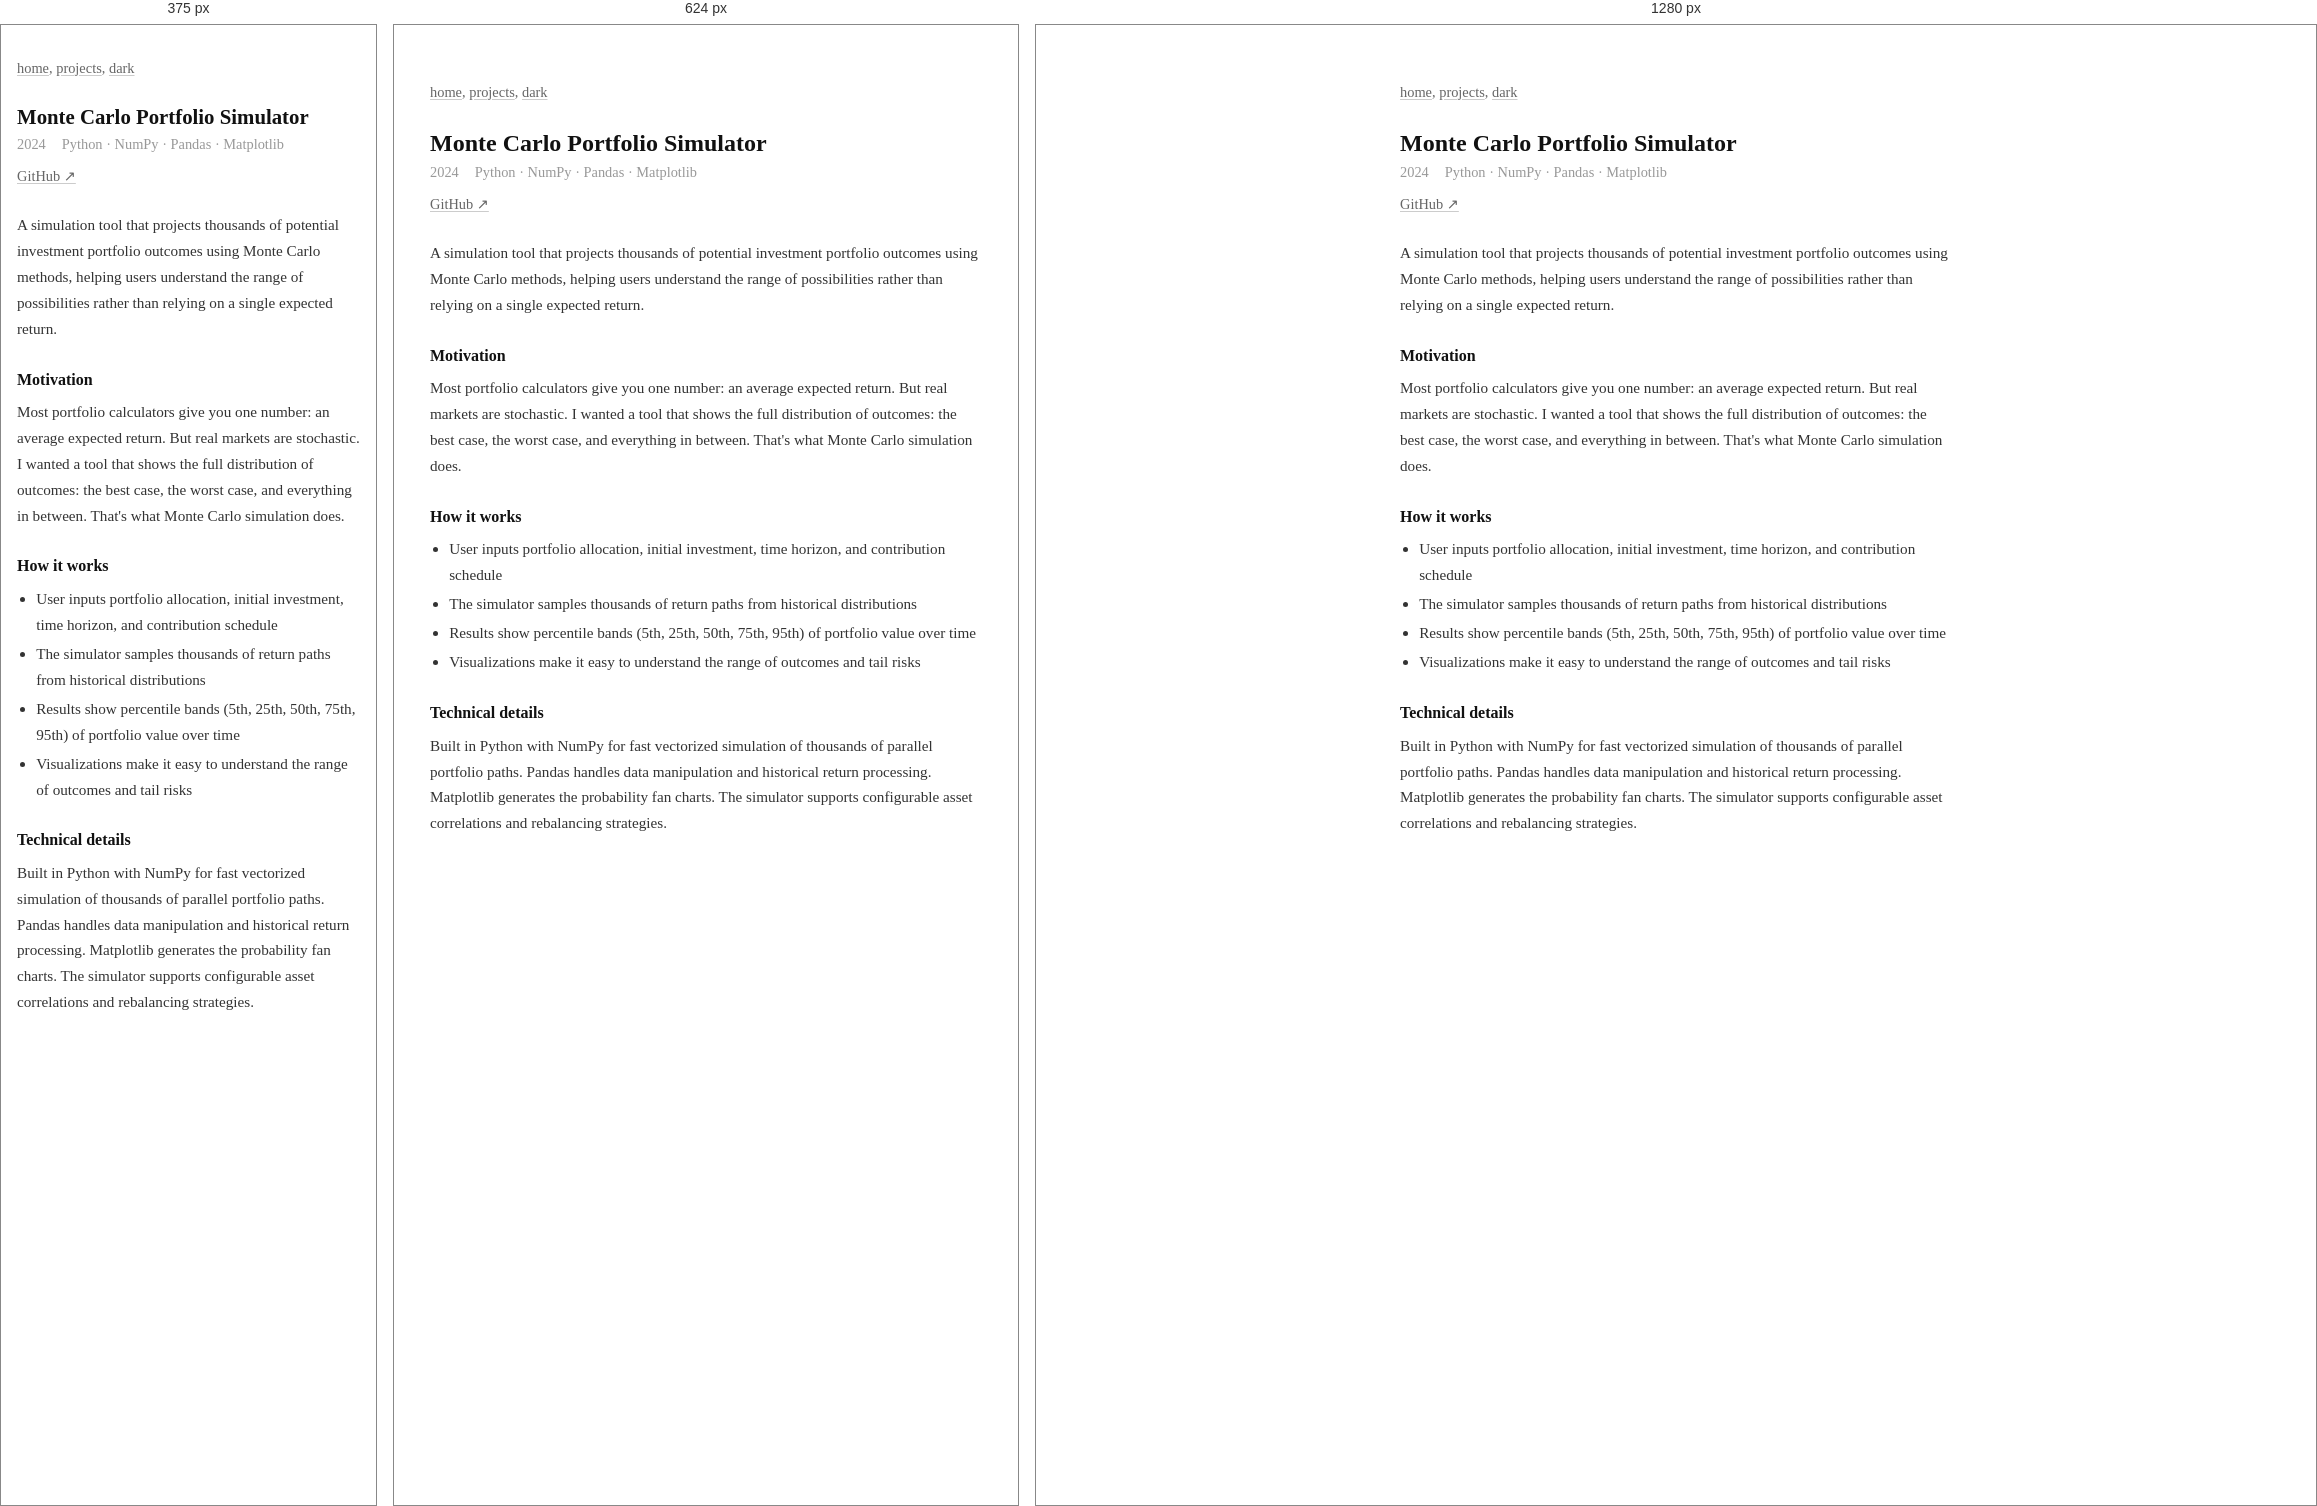
Rendered at 375 px, 624 px and 1280 px, left to right.

<!-- file: monte-carlo.html -->
<!DOCTYPE html>
<html lang="en">
<head>
    <meta charset="utf-8">
    <meta name="viewport" content="width=device-width, initial-scale=1">
    <title>Monte Carlo Portfolio Simulator | Evan Gruhlkey</title>
    <meta name="description" content="A Monte Carlo portfolio simulator by Evan Gruhlkey that projects thousands of potential investment outcomes.">
    <link rel="canonical" href="https://evangruhlkey.com/projects/monte-carlo.html">
    <meta name="author" content="Evan Gruhlkey">
    <meta name="robots" content="index, follow">
    <meta property="og:type" content="article">
    <meta property="og:site_name" content="Evan Gruhlkey">
    <meta property="og:locale" content="en_US">
    <meta property="og:title" content="Monte Carlo Portfolio Simulator | Evan Gruhlkey">
    <meta property="og:description" content="A Monte Carlo portfolio simulator by Evan Gruhlkey that projects thousands of potential investment outcomes.">
    <meta property="og:url" content="https://evangruhlkey.com/projects/monte-carlo.html">
    <meta name="twitter:card" content="summary">
    <meta name="twitter:site" content="@evangruhlkey">
    <meta name="twitter:title" content="Monte Carlo Portfolio Simulator | Evan Gruhlkey">
    <meta name="twitter:description" content="A Monte Carlo portfolio simulator by Evan Gruhlkey that projects thousands of potential investment outcomes.">
    <link rel="icon" href="/favico.ico" type="image/x-icon" sizes="16x16">
    <link rel="stylesheet" href="/style.css">
    <script type="application/ld+json">
{
    "@context": "https://schema.org",
    "@type": "BreadcrumbList",
    "itemListElement": [
        {
            "@type": "ListItem",
            "position": 1,
            "name": "Home",
            "item": "https://evangruhlkey.com/"
        },
        {
            "@type": "ListItem",
            "position": 2,
            "name": "Projects",
            "item": "https://evangruhlkey.com/projects/"
        },
        {
            "@type": "ListItem",
            "position": 3,
            "name": "Monte Carlo Portfolio Simulator",
            "item": "https://evangruhlkey.com/projects/monte-carlo.html"
        }
    ]
}
    </script>
    <script type="application/ld+json">
{
    "@context": "https://schema.org",
    "@type": "SoftwareApplication",
    "name": "Monte Carlo Portfolio Simulator",
    "url": "https://evangruhlkey.com/projects/monte-carlo.html",
    "author": {
        "@type": "Person",
        "name": "Evan Gruhlkey",
        "url": "https://evangruhlkey.com/"
    },
    "description": "A Monte Carlo portfolio simulator by Evan Gruhlkey that projects thousands of potential investment outcomes."
}
    </script>
</head>
<body>

    <main>
        <nav class="page-nav">
            <a href="/">home</a>,
            <a href="/projects/">projects</a>,
            <a href="javascript:void(0)" id="theme-link" onclick="toggleTheme()">dark</a>
        </nav>

        <div class="project-header">
            <h1>Monte Carlo Portfolio Simulator</h1>
            <div class="project-meta">
                <span>2024</span>
                <span>Python · NumPy · Pandas · Matplotlib</span>
            </div>
            <div class="project-links">
                <a href="https://github.com/EvanGruhlkey/MC_Simulation" target="_blank" rel="noopener">GitHub &nearr;</a>
            </div>
        </div>

        <div class="project-body">
            <p>
                A simulation tool that projects thousands of potential investment portfolio outcomes using
                Monte Carlo methods, helping users understand the range of possibilities rather than relying
                on a single expected return.
            </p>

            <h2>Motivation</h2>
            <p>
                Most portfolio calculators give you one number: an average expected return. But real markets
                are stochastic. I wanted a tool that shows the full distribution of outcomes: the best case,
                the worst case, and everything in between. That's what Monte Carlo simulation does.
            </p>

            <h2>How it works</h2>
            <ul>
                <li>User inputs portfolio allocation, initial investment, time horizon, and contribution schedule</li>
                <li>The simulator samples thousands of return paths from historical distributions</li>
                <li>Results show percentile bands (5th, 25th, 50th, 75th, 95th) of portfolio value over time</li>
                <li>Visualizations make it easy to understand the range of outcomes and tail risks</li>
            </ul>

            <h2>Technical details</h2>
            <p>
                Built in Python with NumPy for fast vectorized simulation of thousands of parallel portfolio
                paths. Pandas handles data manipulation and historical return processing. Matplotlib generates
                the probability fan charts. The simulator supports configurable asset correlations and
                rebalancing strategies.
            </p>
        </div>
    </main>

    <script src="/theme.js"></script>

</body>
</html>


/* @media block from style.css */
@media (max-width: 768px) {
    body.honors-page main.honors-layout {
        grid-template-columns: 1fr;
        gap: 1.5rem;
        padding: 2rem 1.25rem 3rem;
    }

    .honors-sidebar {
        position: static;
    }

    .honors-toc {
        flex-direction: row;
        flex-wrap: wrap;
        gap: 0.5rem 1rem;
    }
}

/* @media block from style.css */
@media (max-width: 480px) {
    main {
        padding: 2rem 1rem 3rem;
    }

    h1 {
        font-size: 1.3rem;
    }

    ul.experience li {
        flex-direction: column;
        gap: 0;
    }

    ul.experience .yr {
        width: auto;
    }
}